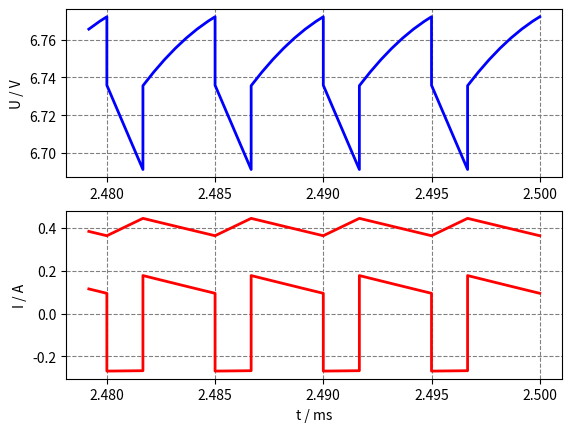

Recreate this plot in Python.
"""Simulation eines Aufwärtswandlers.

Das Programm simuliert n = 1 ... N_SIM Schaltzyklen eines Aufwärtswandlers.
Dieser durchläuft in jedem Schaltzyklus die folgenden beiden Zustände:

- Zustand 0, von (n * T) bis (n * T + DUTY * T): MOSFET leitet
- Zustand 1, (n * T + DUTY * T) bis (n * T + T): MOSFET sperrt

Im oberen Teilfenster wird die Ausgangsspannung des Wandlers dargestellt,
im unteren Teilfenster finden sich Spulen- und Kondensatorströme.

Es wird vorausgesetzt, dass kein lückender Betrieb vorliegt. Dazu müsste
ein weiterer Zustand zur Simulation hinzugefügt werden (der MOSFET sperrt,
es fließt aber kein Spulenstrom mehr). Aus demselben Grund werden auch die
Startwerte für Spulenstrom (IL_S) und Kondensatorspannung (UC_S) zu Beginn
der Simulation nicht auf null gesetzt: Die Einschwingvorgänge nach einem
"Kaltstart" des Wandlers würden in der Simulation zu negativen Spulenströmen
führen, die in der Realität aufgrund der Diode so nicht möglich wären.

Für weitere Details zur Schaltungssimulation mit Python siehe:
https://kuepper.userweb.mwn.de/elektronik/formelsammlung-elektronik.pdf

Tilman Küpper, 2022-05-26
"""

from scipy.integrate import solve_ivp
from numpy import concatenate
import matplotlib.pyplot as plt

T = 1 / 200e+3      # Periodendauer (in Sekunden)
DUTY = 0.333333     # Tastgrad (0...1)
T_ON = T * DUTY     # MOSFET-Einschaltdauer (in Sekunden)
RA = 25.0           # Lastwiderstand (in Ohm)
UE = 5.0            # Eingangsspannung (in Volt)
C = 10e-6           # Kapazität (in F)
L = 100e-6          # Induktivität (in H)
RL = 0.2            # Widerstand der Spule (in Ohm)
RC = 0.1            # Widerstand des Kondensators (in Ohm)
US = 0.4            # Schwellenspannung der Diode (in V)
RF = 0.5            # diff. Widerstand der Diode (in Ohm)
RDSON = 0.1         # Widerstand des eingeschalteten MOSFETs (in Ohm)
IL_S = 0.5          # Startwert Spulenstrom (in A)
UC_S = 6.5          # Startwert Kondensatorspannung (in V)
N_SIM = 500         # Anzahl der simulierten Schaltzyklen
POS = -55           # Nur die letzten POS Stützpunkte werden geplottet


def ua_z0(_il, uc):
    """Berechne Ausgangsspannung in Zustand 0 (MOSFET leitet)."""
    return RA / (RA + RC) * uc


def ua_z1(il, uc):
    """Berechne Ausgangsspannung in Zustand 1 (MOSFET sperrt)."""
    return RA / (RA + RC) * (RC * il + uc)


def ic_z0(il, uc):
    """Berechne Kondensatorstrom in Zustand 0 (MOSFET leitet)."""
    return -ua_z0(il, uc) / RA


def ic_z1(il, uc):
    """Berechne Kondensatorstrom in Zustand 1 (MOSFET sperrt)."""
    return il - ua_z0(il, uc) / RA


def dgl_z0(_t, y):
    """Differentialgleichungssystem in Zustand 0 (MOSFET leitet)."""
    il, uc = y[0], y[1]  # Zustandsvektor y: zwei Zustandsvariablen
    ddt_il = (UE - il * (RL + RDSON)) / L
    ddt_uc = -uc / (C * (RA + RC))
    return [ddt_il, ddt_uc]


def dgl_z1(_t, y):
    """Differentialgleichungssystem in Zustand 1 (MOSFET sperrt)."""
    il, uc = y[0], y[1]  # Zustandsvektor y: zwei Zustandsvariablen
    ddt_il = (UE - US - ua_z1(il, uc) - il * (RL + RF)) / L
    ddt_uc = (ua_z1(il, uc) - uc) / (C * RC)
    return [ddt_il, ddt_uc]


def main():
    """Simulation durchführen, Ergebnisse plotten."""
    il, uc = IL_S, UC_S  # Startwerte Spulenstrom/Kondensatorspannung
    t_, il_, ic_, ua_ = [], [], [], []  # Listen für Ergebnisse

    for i in range(N_SIM):
        # Neuer Schaltzyklus beginnt, MOSFET ist eingeschaltet
        t = i * T
        sol = solve_ivp(dgl_z0, (t, t + T_ON), [il, uc], max_step=T/10)
        sol_il, sol_uc = sol.y[0], sol.y[1]
        t_.append(sol.t * 1000)  # Für die Ausgabe: Zeit in ms umrechnen
        il_.append(sol_il)       # Ergebnisse in Listen speichern
        ic_.append(ic_z0(sol_il, sol_uc))
        ua_.append(ua_z0(sol_il, sol_uc))

        # Endwerte Spulenstrom/Kondensatorspg = Startwerte nächster Schritt
        il, uc = sol_il[-1], sol_uc[-1]

        # Ab jetzt sperrt der MOSFET
        sol = solve_ivp(dgl_z1, (t + T_ON, t + T), [il, uc], max_step=T/10)
        sol_il, sol_uc = sol.y[0], sol.y[1]
        t_.append(sol.t * 1000)  # Für die Ausgabe: Zeit in ms umrechnen
        il_.append(sol_il)       # Ergebnisse in Listen speichern
        ic_.append(ic_z1(sol_il, sol_uc))
        ua_.append(ua_z1(sol_il, sol_uc))

        # Endwerte Spulenstrom/Kondensatorspg = Startwerte nächster Schritt
        il, uc = sol_il[-1], sol_uc[-1]

    # Ausgangsspannung (oben), Spulen- und Kondensatorstrom (unten) plotten
    _fig, (a1, a2) = plt.subplots(2, 1)
    a1.plot(concatenate(t_)[POS:], concatenate(ua_)[POS:], "b-", linewidth=2)
    a2.plot(concatenate(t_)[POS:], concatenate(il_)[POS:], "r-", linewidth=2)
    a2.plot(concatenate(t_)[POS:], concatenate(ic_)[POS:], "r-", linewidth=2)
    a1.grid(True, color='gray', linestyle='dashed')
    a2.grid(True, color='gray', linestyle='dashed')
    a1.set_ylabel('U / V')
    a2.set_ylabel('I / A')
    a2.set_xlabel('t / ms')
    plt.show()


# Simulation durchführen, Ergebnisse plotten.
if __name__ == "__main__":
    main()
